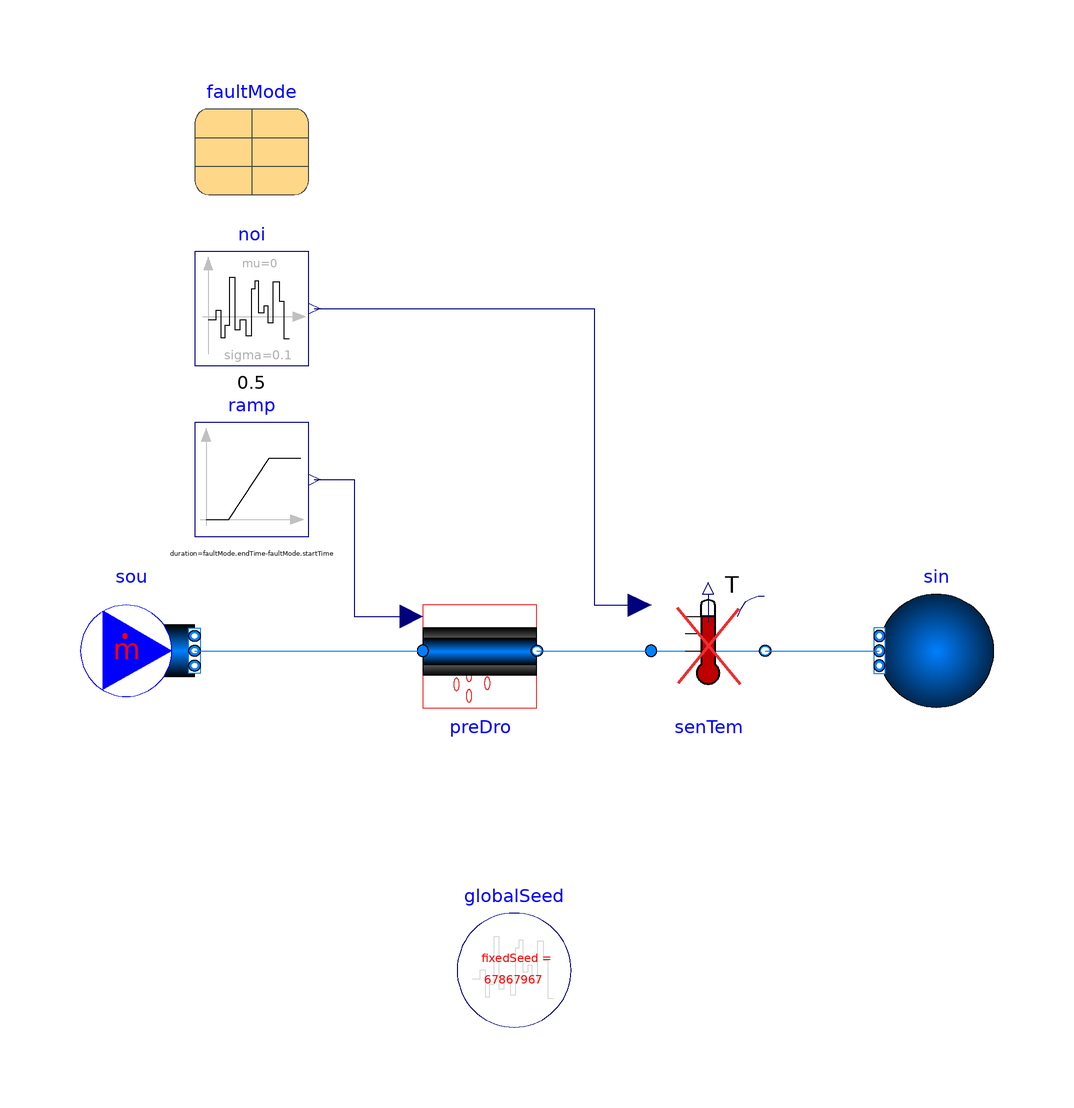

The component connection diagram of the Modelica model below, drawn from its own Placement and Line annotations.

model LeakingPipeAndDuct "Test leakage"
  extends Modelica.Icons.Example;
    package Medium = Buildings.Media.Water;
  Buildings.Fluid.Sources.MassFlowSource_T sou(
    redeclare package Medium = Medium,
    m_flow=1,
    T=295.15,
    nPorts=1)
    annotation (Placement(transformation(extent={{-80,-10},{-60,10}})));
  Buildings.Fluid.Sources.Boundary_pT sin(redeclare package Medium = Medium,
      nPorts=1)
    annotation (Placement(transformation(extent={{80,-10},{60,10}})));
  VariableFaults.FaultTemperatureSensor senTem(
    redeclare package Medium = Medium,
    m_flow_nominal=1,
    faultMode=faultMode)
    annotation (Placement(transformation(extent={{20,-10},{40,10}})));
  .FaultInjection.Equipment.ConnectorFaults.LeakingPipeAndDuct preDro(
    redeclare package Medium = Medium,
    m_flow_nominal=1,
    dp_nominal=1000,
    faultMode=faultMode)
    annotation (Placement(transformation(extent={{-20,-10},{0,10}})));
 parameter Utilities.InsertionTypes.Generic.faultMode
                             faultMode(startTime=100, endTime=200)
    annotation (Placement(transformation(extent={{-60,80},{-40,100}})));
  Modelica.Blocks.Noise.NormalNoise noi(
    samplePeriod=0.5,
    mu=0,
    sigma=0.1) "Noise"
    annotation (Placement(transformation(extent={{-60,50},{-40,70}})));
  Utilities.FaultEvolution.Ramp ramp(faultMode=faultMode, height=-0.1)
    annotation (Placement(transformation(extent={{-60,20},{-40,40}})));
  inner Modelica.Blocks.Noise.GlobalSeed globalSeed
    annotation (Placement(transformation(extent={{-14,-66},{6,-46}})));
equation
  connect(senTem.port_b,sin. ports[1])
    annotation (Line(points={{40,0},{60,0}}, color={0,127,255}));
  connect(sou.ports[1], preDro.port_a)
    annotation (Line(points={{-60,0},{-20,0}}, color={0,127,255}));
  connect(preDro.port_b, senTem.port_a)
    annotation (Line(points={{0,0},{20,0}}, color={0,127,255}));
  connect(noi.y, senTem.uFau_in) annotation (Line(points={{-39,60},{10,60},{10,
          8},{18,8}}, color={0,0,127}));
  connect(ramp.y, preDro.m_flow_leakage) annotation (Line(points={{-39,30},{-32,
          30},{-32,6},{-22,6}}, color={0,0,127}));
  annotation (experiment(StopTime=360));
end LeakingPipeAndDuct;